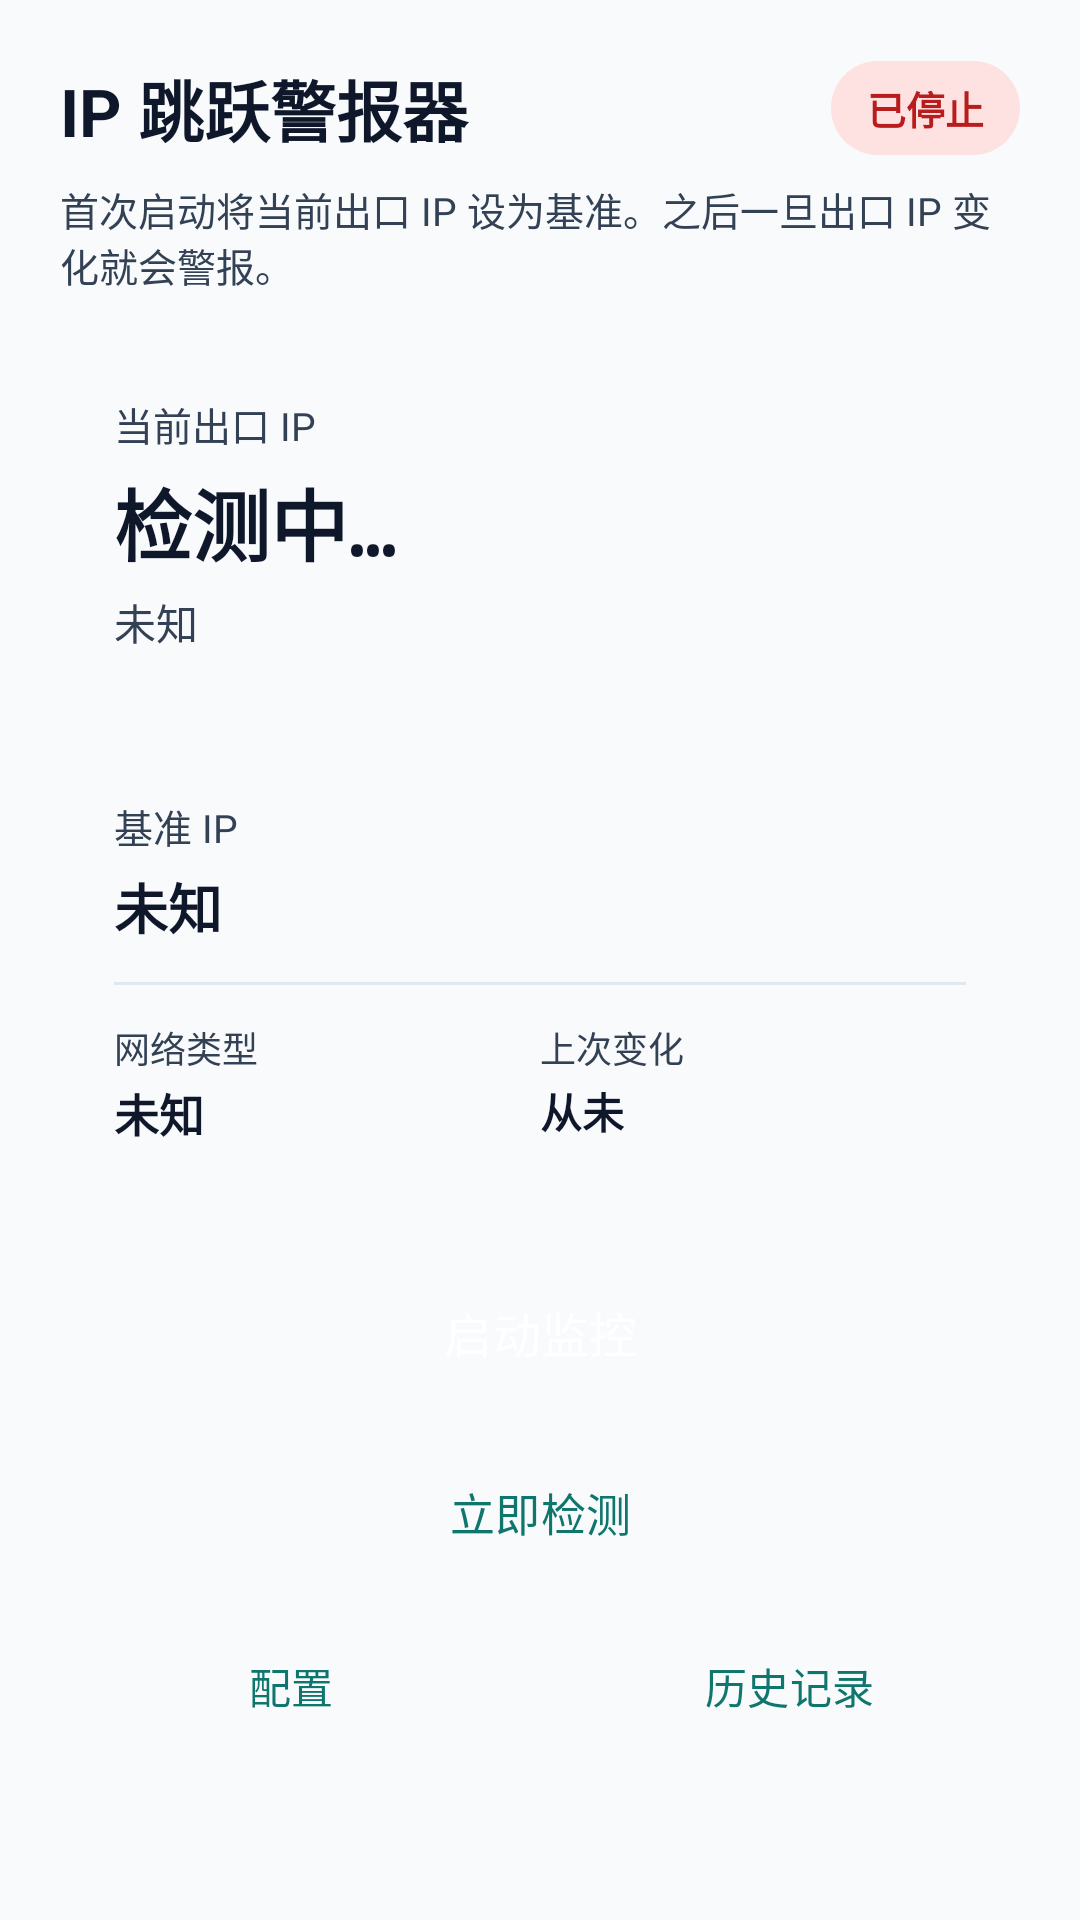

Write the Android layout XML for this screen, with the resource values it uses.
<!-- AndroidManifest.xml: application theme Theme.IpJumpAlerter -->
<!-- res/layout/activity_main.xml -->
<?xml version="1.0" encoding="utf-8"?>
<ScrollView xmlns:android="http://schemas.android.com/apk/res/android"
    android:layout_width="match_parent"
    android:layout_height="match_parent"
    android:background="@color/paper"
    android:fillViewport="true">

    <LinearLayout
        android:layout_width="match_parent"
        android:layout_height="wrap_content"
        android:orientation="vertical"
        android:padding="20dp">

        <LinearLayout
            android:layout_width="match_parent"
            android:layout_height="wrap_content"
            android:gravity="center_vertical"
            android:orientation="horizontal">

            <TextView
                android:layout_width="0dp"
                android:layout_height="wrap_content"
                android:layout_weight="1"
                android:text="@string/app_name"
                android:textColor="@color/ink"
                android:textSize="22sp"
                android:textStyle="bold" />

            <TextView
                android:id="@+id/statusChip"
                android:layout_width="wrap_content"
                android:layout_height="wrap_content"
                android:background="@drawable/bg_chip_stop"
                android:paddingHorizontal="12dp"
                android:paddingVertical="6dp"
                android:text="@string/status_stopped"
                android:textColor="@color/danger"
                android:textSize="13sp"
                android:textStyle="bold" />
        </LinearLayout>

        <TextView
            android:layout_width="match_parent"
            android:layout_height="wrap_content"
            android:layout_marginTop="8dp"
            android:text="@string/first_run_hint"
            android:textColor="@color/ink_soft"
            android:textSize="13sp" />

        <LinearLayout
            android:layout_width="match_parent"
            android:layout_height="wrap_content"
            android:layout_marginTop="16dp"
            android:background="@drawable/bg_card"
            android:orientation="vertical"
            android:padding="18dp">

            <TextView
                android:layout_width="wrap_content"
                android:layout_height="wrap_content"
                android:text="@string/current_ip"
                android:textColor="@color/ink_soft"
                android:textSize="13sp" />

            <TextView
                android:id="@+id/currentIp"
                android:layout_width="match_parent"
                android:layout_height="wrap_content"
                android:layout_marginTop="4dp"
                android:fontFamily="monospace"
                android:text="@string/checking"
                android:textColor="@color/ink"
                android:textSize="26sp"
                android:textStyle="bold" />

            <TextView
                android:id="@+id/locationText"
                android:layout_width="match_parent"
                android:layout_height="wrap_content"
                android:layout_marginTop="4dp"
                android:text="@string/unknown"
                android:textColor="@color/ink_soft"
                android:textSize="14sp" />
        </LinearLayout>

        <LinearLayout
            android:layout_width="match_parent"
            android:layout_height="wrap_content"
            android:layout_marginTop="12dp"
            android:background="@drawable/bg_card"
            android:orientation="vertical"
            android:padding="18dp">

            <TextView
                android:layout_width="wrap_content"
                android:layout_height="wrap_content"
                android:text="@string/baseline_ip"
                android:textColor="@color/ink_soft"
                android:textSize="13sp" />

            <TextView
                android:id="@+id/baselineIp"
                android:layout_width="match_parent"
                android:layout_height="wrap_content"
                android:layout_marginTop="4dp"
                android:fontFamily="monospace"
                android:text="@string/unknown"
                android:textColor="@color/ink"
                android:textSize="18sp"
                android:textStyle="bold" />

            <View
                android:layout_width="match_parent"
                android:layout_height="1dp"
                android:layout_marginVertical="12dp"
                android:background="@color/line" />

            <LinearLayout
                android:layout_width="match_parent"
                android:layout_height="wrap_content"
                android:orientation="horizontal">

                <LinearLayout
                    android:layout_width="0dp"
                    android:layout_height="wrap_content"
                    android:layout_weight="1"
                    android:orientation="vertical">

                    <TextView
                        android:layout_width="wrap_content"
                        android:layout_height="wrap_content"
                        android:text="@string/network_type"
                        android:textColor="@color/ink_soft"
                        android:textSize="12sp" />

                    <TextView
                        android:id="@+id/networkType"
                        android:layout_width="wrap_content"
                        android:layout_height="wrap_content"
                        android:layout_marginTop="2dp"
                        android:text="@string/unknown"
                        android:textColor="@color/ink"
                        android:textSize="15sp"
                        android:textStyle="bold" />
                </LinearLayout>

                <LinearLayout
                    android:layout_width="0dp"
                    android:layout_height="wrap_content"
                    android:layout_weight="1"
                    android:orientation="vertical">

                    <TextView
                        android:layout_width="wrap_content"
                        android:layout_height="wrap_content"
                        android:text="@string/last_change"
                        android:textColor="@color/ink_soft"
                        android:textSize="12sp" />

                    <TextView
                        android:id="@+id/lastChange"
                        android:layout_width="match_parent"
                        android:layout_height="wrap_content"
                        android:layout_marginTop="2dp"
                        android:text="@string/never"
                        android:textColor="@color/ink"
                        android:textSize="14sp"
                        android:textStyle="bold" />
                </LinearLayout>
            </LinearLayout>
        </LinearLayout>

        <Button
            android:id="@+id/toggleButton"
            style="@style/Widget.IpJump.Button"
            android:layout_width="match_parent"
            android:layout_height="52dp"
            android:layout_marginTop="18dp"
            android:text="@string/start_monitor"
            android:textSize="16sp" />

        <Button
            android:id="@+id/checkNowButton"
            style="@style/Widget.IpJump.Button.Outlined"
            android:layout_width="match_parent"
            android:layout_height="48dp"
            android:layout_marginTop="10dp"
            android:text="@string/check_now"
            android:textSize="15sp" />

        <LinearLayout
            android:layout_width="match_parent"
            android:layout_height="wrap_content"
            android:layout_marginTop="10dp"
            android:orientation="horizontal">

            <Button
                android:id="@+id/settingsButton"
                style="@style/Widget.IpJump.Button.Outlined"
                android:layout_width="0dp"
                android:layout_height="48dp"
                android:layout_marginEnd="6dp"
                android:layout_weight="1"
                android:text="@string/settings" />

            <Button
                android:id="@+id/historyButton"
                style="@style/Widget.IpJump.Button.Outlined"
                android:layout_width="0dp"
                android:layout_height="48dp"
                android:layout_marginStart="6dp"
                android:layout_weight="1"
                android:text="@string/history" />
        </LinearLayout>

        <TextView
            android:id="@+id/batteryHint"
            android:layout_width="match_parent"
            android:layout_height="wrap_content"
            android:layout_marginTop="16dp"
            android:background="@drawable/bg_card"
            android:padding="14dp"
            android:text="@string/battery_hint"
            android:textColor="@color/warn"
            android:textSize="13sp"
            android:visibility="gone" />

        <Button
            android:id="@+id/batteryButton"
            style="@style/Widget.IpJump.Button.Outlined.Warn"
            android:layout_width="match_parent"
            android:layout_height="44dp"
            android:layout_marginTop="8dp"
            android:text="@string/disable_battery_opt"
            android:visibility="gone" />
    </LinearLayout>
</ScrollView>
<!-- resources referenced by this layout -->
<resources>
  <color name="danger">#B91C1C</color>
  <color name="ink">#0F172A</color>
  <color name="ink_soft">#334155</color>
  <color name="line">#E2E8F0</color>
  <color name="paper">#F8FAFC</color>
  <color name="warn">#C2410C</color>
  <!-- drawable bg_chip_stop (drawable) -->
  <?xml version="1.0" encoding="utf-8"?>
  <shape xmlns:android="http://schemas.android.com/apk/res/android">
      <solid android:color="@color/chip_stopped" />
      <corners android:radius="20dp" />
  </shape>
  <string name="app_name">IP 跳跃警报器</string>
  <string name="baseline_ip">基准 IP</string>
  <string name="battery_hint">系统可能限制后台运行。建议关闭电池优化，保证监控不中断。</string>
  <string name="check_now">立即检测</string>
  <string name="checking">检测中…</string>
  <string name="current_ip">当前出口 IP</string>
  <string name="disable_battery_opt">关闭电池优化</string>
  <string name="first_run_hint">首次启动将当前出口 IP 设为基准。之后一旦出口 IP 变化就会警报。</string>
  <string name="history">历史记录</string>
  <string name="last_change">上次变化</string>
  <string name="network_type">网络类型</string>
  <string name="never">从未</string>
  <string name="settings">配置</string>
  <string name="start_monitor">启动监控</string>
  <string name="status_stopped">已停止</string>
  <string name="unknown">未知</string>
  <style name="Widget.IpJump.Button" parent="Widget.Material3.Button">
          <item name="backgroundTint">@color/accent</item>
          <item name="android:textColor">@color/white</item>
          <item name="android:textAllCaps">false</item>
          <item name="cornerRadius">12dp</item>
      </style>
  <style name="Widget.IpJump.Button.Outlined" parent="Widget.Material3.Button.OutlinedButton">
          <item name="backgroundTint">@color/card</item>
          <item name="strokeColor">@color/accent</item>
          <item name="strokeWidth">1.5dp</item>
          <item name="android:textColor">@color/accent</item>
          <item name="android:textAllCaps">false</item>
          <item name="cornerRadius">12dp</item>
      </style>
  <style name="Widget.IpJump.Button.Outlined.Warn" parent="Widget.IpJump.Button.Outlined">
          <item name="strokeColor">@color/warn</item>
          <item name="android:textColor">@color/warn</item>
      </style>
  <style name="Theme.IpJumpAlerter" parent="Theme.Material3.DayNight.NoActionBar">
          <item name="colorPrimary">@color/accent</item>
          <item name="colorPrimaryDark">@color/accent_dark</item>
          <item name="colorAccent">@color/accent</item>
          <item name="android:statusBarColor">@color/status_bar</item>
          <item name="android:navigationBarColor">@color/nav_bar</item>
          <item name="android:windowBackground">@color/paper</item>
          <item name="android:windowLightStatusBar">false</item>
          <item name="android:windowLightNavigationBar">true</item>
          <item name="android:textColorPrimary">@color/ink</item>
          <item name="android:textColorSecondary">@color/ink_soft</item>
          <item name="materialButtonStyle">@style/Widget.IpJump.Button</item>
      </style>
  <color name="chip_stopped">#FEE2E2</color>
  <color name="accent">#0F766E</color>
  <color name="white">#FFFFFF</color>
  <color name="card">#FFFFFF</color>
  <color name="accent_dark">#115E59</color>
  <color name="status_bar">#0F172A</color>
  <color name="nav_bar">#F8FAFC</color>
</resources>
